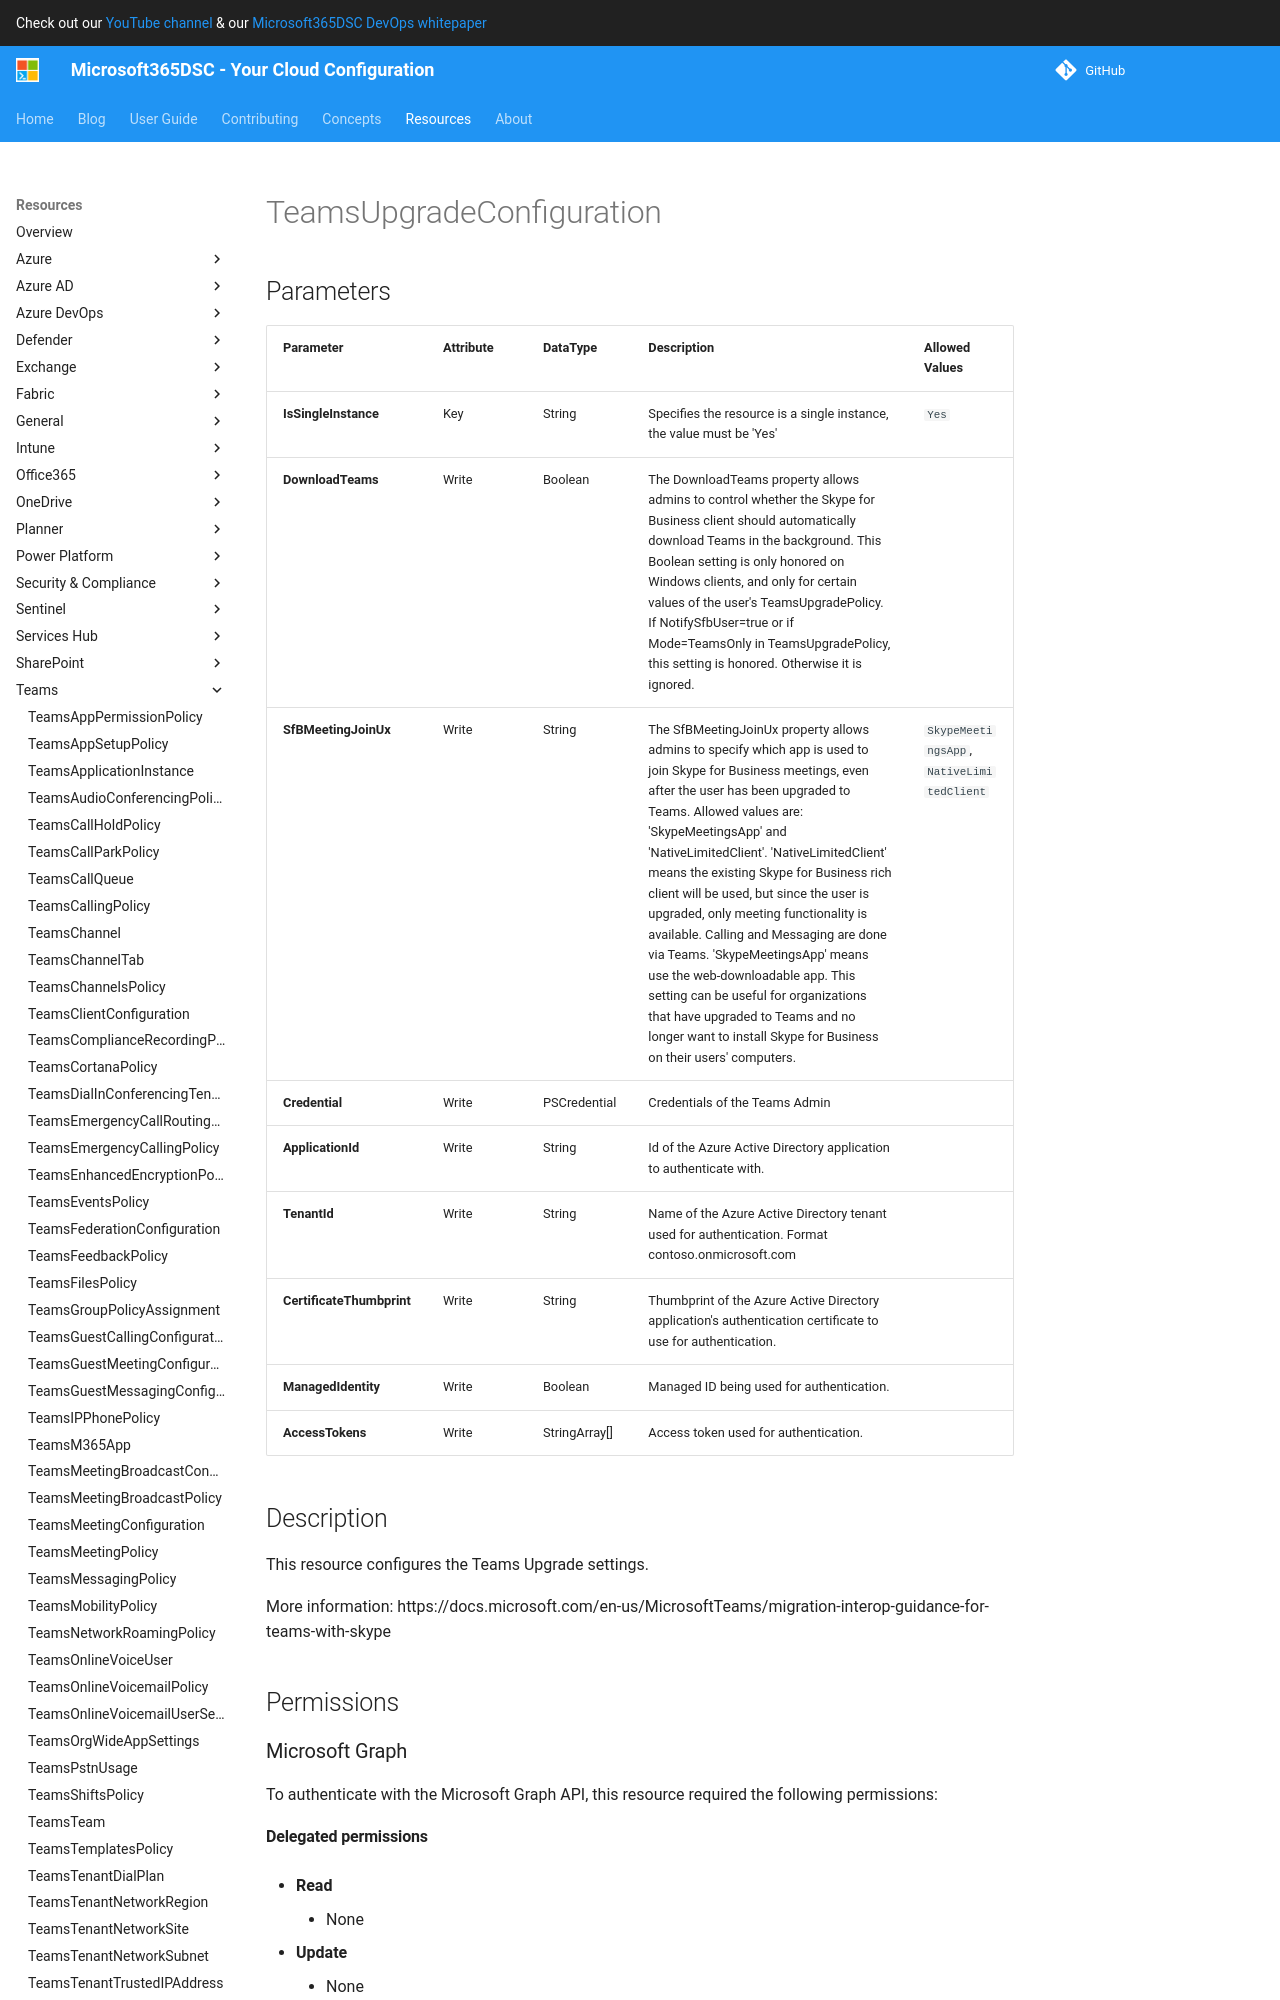

repository: microsoft/Microsoft365DSC · page: resources/teams/TeamsUpgradeConfiguration/index.html · generator: mkdocs

# TeamsUpgradeConfiguration

## Parameters

| Parameter | Attribute | DataType | Description | Allowed Values |
| --- | --- | --- | --- | --- |
| **IsSingleInstance** | Key | String | Specifies the resource is a single instance, the value must be 'Yes' | `Yes` |
| **DownloadTeams** | Write | Boolean | The DownloadTeams property allows admins to control whether the Skype for Business client should automatically download Teams in the background. This Boolean setting is only honored on Windows clients, and only for certain values of the user's TeamsUpgradePolicy. If NotifySfbUser=true or if Mode=TeamsOnly in TeamsUpgradePolicy, this setting is honored. Otherwise it is ignored. | |
| **SfBMeetingJoinUx** | Write | String | The SfBMeetingJoinUx property allows admins to specify which app is used to join Skype for Business meetings, even after the user has been upgraded to Teams. Allowed values are: 'SkypeMeetingsApp' and 'NativeLimitedClient'. 'NativeLimitedClient' means the existing Skype for Business rich client will be used, but since the user is upgraded, only meeting functionality is available. Calling and Messaging are done via Teams. 'SkypeMeetingsApp' means use the web-downloadable app. This setting can be useful for organizations that have upgraded to Teams and no longer want to install Skype for Business on their users' computers. | `SkypeMeetingsApp`, `NativeLimitedClient` |
| **Credential** | Write | PSCredential | Credentials of the Teams Admin | |
| **ApplicationId** | Write | String | Id of the Azure Active Directory application to authenticate with. | |
| **TenantId** | Write | String | Name of the Azure Active Directory tenant used for authentication. Format contoso.onmicrosoft.com | |
| **CertificateThumbprint** | Write | String | Thumbprint of the Azure Active Directory application's authentication certificate to use for authentication. | |
| **ManagedIdentity** | Write | Boolean | Managed ID being used for authentication. | |
| **AccessTokens** | Write | StringArray[] | Access token used for authentication. | |
